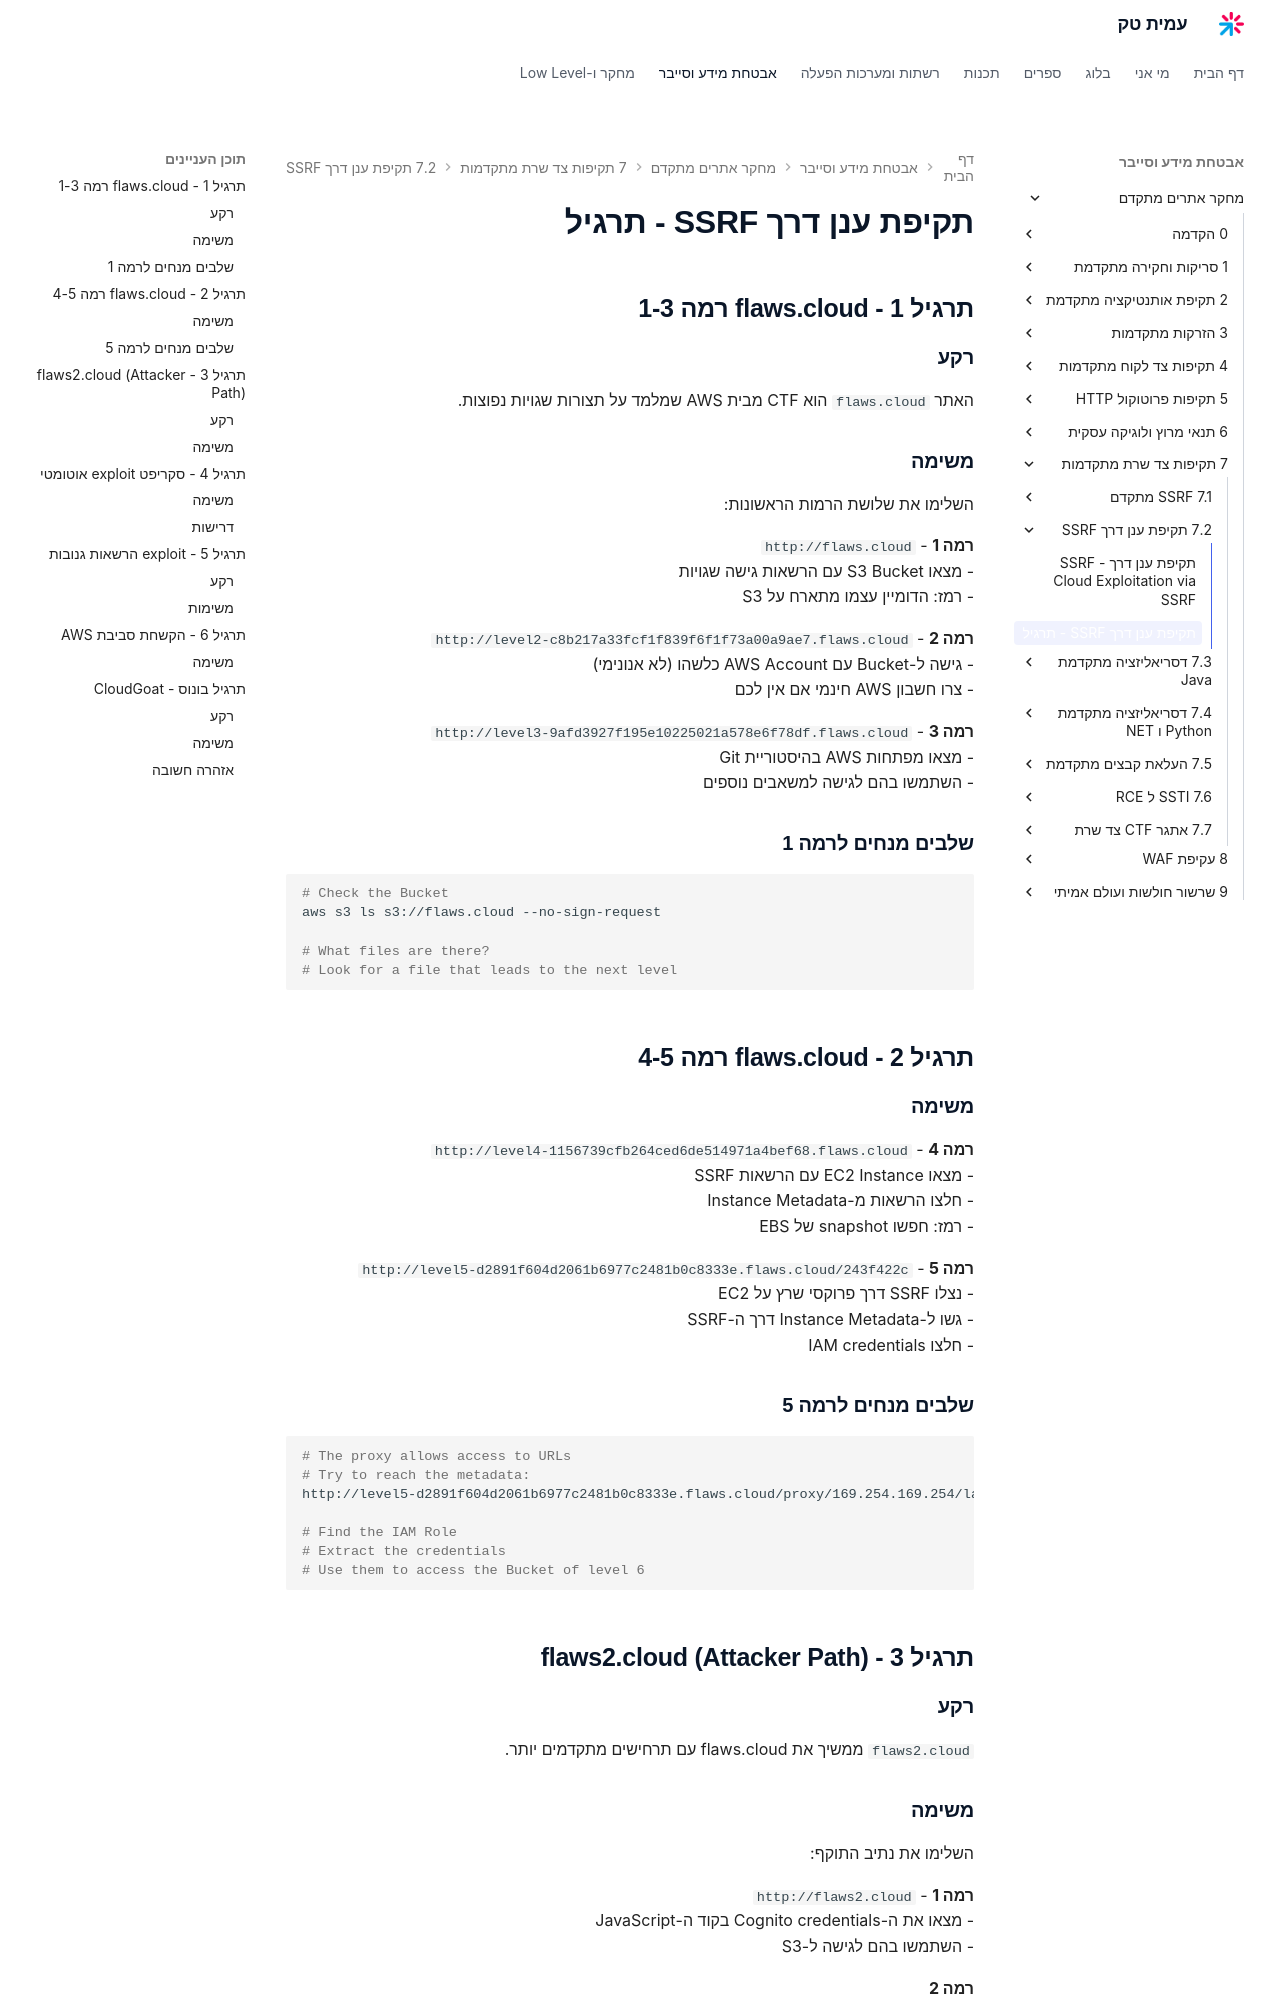

repository: AmitPinchasi/amittech · page: מחקר-אתרים-מתקדם/7 - תקיפות צד שרת מתקדמות/7.2 - תקיפת ענן דרך SSRF/7.2 - תקיפת ענן דרך SSRF - תרגיל/index.html · generator: mkdocs

# תקיפת ענן דרך SSRF - תרגיל

## תרגיל 1 - flaws.cloud רמה 1-3

### רקע

האתר `flaws.cloud` הוא CTF מבית AWS שמלמד על תצורות שגויות נפוצות.

### משימה

השלימו את שלושת הרמות הראשונות:

**רמה 1** - `http://flaws.cloud`
- מצאו S3 Bucket עם הרשאות גישה שגויות
- רמז: הדומיין עצמו מתארח על S3

**רמה 2** - `http://level2-c8b217a33fcf1f839f6f1f73a00a9ae7.flaws.cloud`
- גישה ל-Bucket עם AWS Account כלשהו (לא אנונימי)
- צרו חשבון AWS חינמי אם אין לכם

**רמה 3** - `http://level3-9afd3927f195e10225021a578e6f78df.flaws.cloud`
- מצאו מפתחות AWS בהיסטוריית Git
- השתמשו בהם לגישה למשאבים נוספים

### שלבים מנחים לרמה 1

```bash
# Check the Bucket
aws s3 ls s3://flaws.cloud --no-sign-request

# What files are there?
# Look for a file that leads to the next level
```

## תרגיל 2 - flaws.cloud רמה 4-5

### משימה

**רמה 4** - `http://level4-1156739cfb264ced6de514971a4bef68.flaws.cloud`
- מצאו EC2 Instance עם הרשאות SSRF
- חלצו הרשאות מ-Instance Metadata
- רמז: חפשו snapshot של EBS

**רמה 5** - `http://level5-d2891f604d2061b6977c2481b0c8333e.flaws.cloud/243f422c`
- נצלו SSRF דרך פרוקסי שרץ על EC2
- גשו ל-Instance Metadata דרך ה-SSRF
- חלצו IAM credentials

### שלבים מנחים לרמה 5

```bash
# The proxy allows access to URLs
# Try to reach the metadata:
http://level5-d2891f604d2061b6977c2481b0c8333e.flaws.cloud/proxy/169.254.169.254/latest/meta-data/

# Find the IAM Role
# Extract the credentials
# Use them to access the Bucket of level 6
```

## תרגיל 3 - flaws2.cloud (Attacker Path)

### רקע

`flaws2.cloud` ממשיך את flaws.cloud עם תרחישים מתקדמים יותר.

### משימה

השלימו את נתיב התוקף:

**רמה 1** - `http://flaws2.cloud`
- מצאו את ה-Cognito credentials בקוד ה-JavaScript
- השתמשו בהם לגישה ל-S3

**רמה 2**
- מצאו container שרץ ב-ECR
- חלצו את ה-credentials מתוך ה-container
- עברו לרמה הבאה

**רמה 3**
- נצלו Lambda function
- חלצו את ה-environment variables שמכילים סודות

## תרגיל 4 - סקריפט exploit אוטומטי
